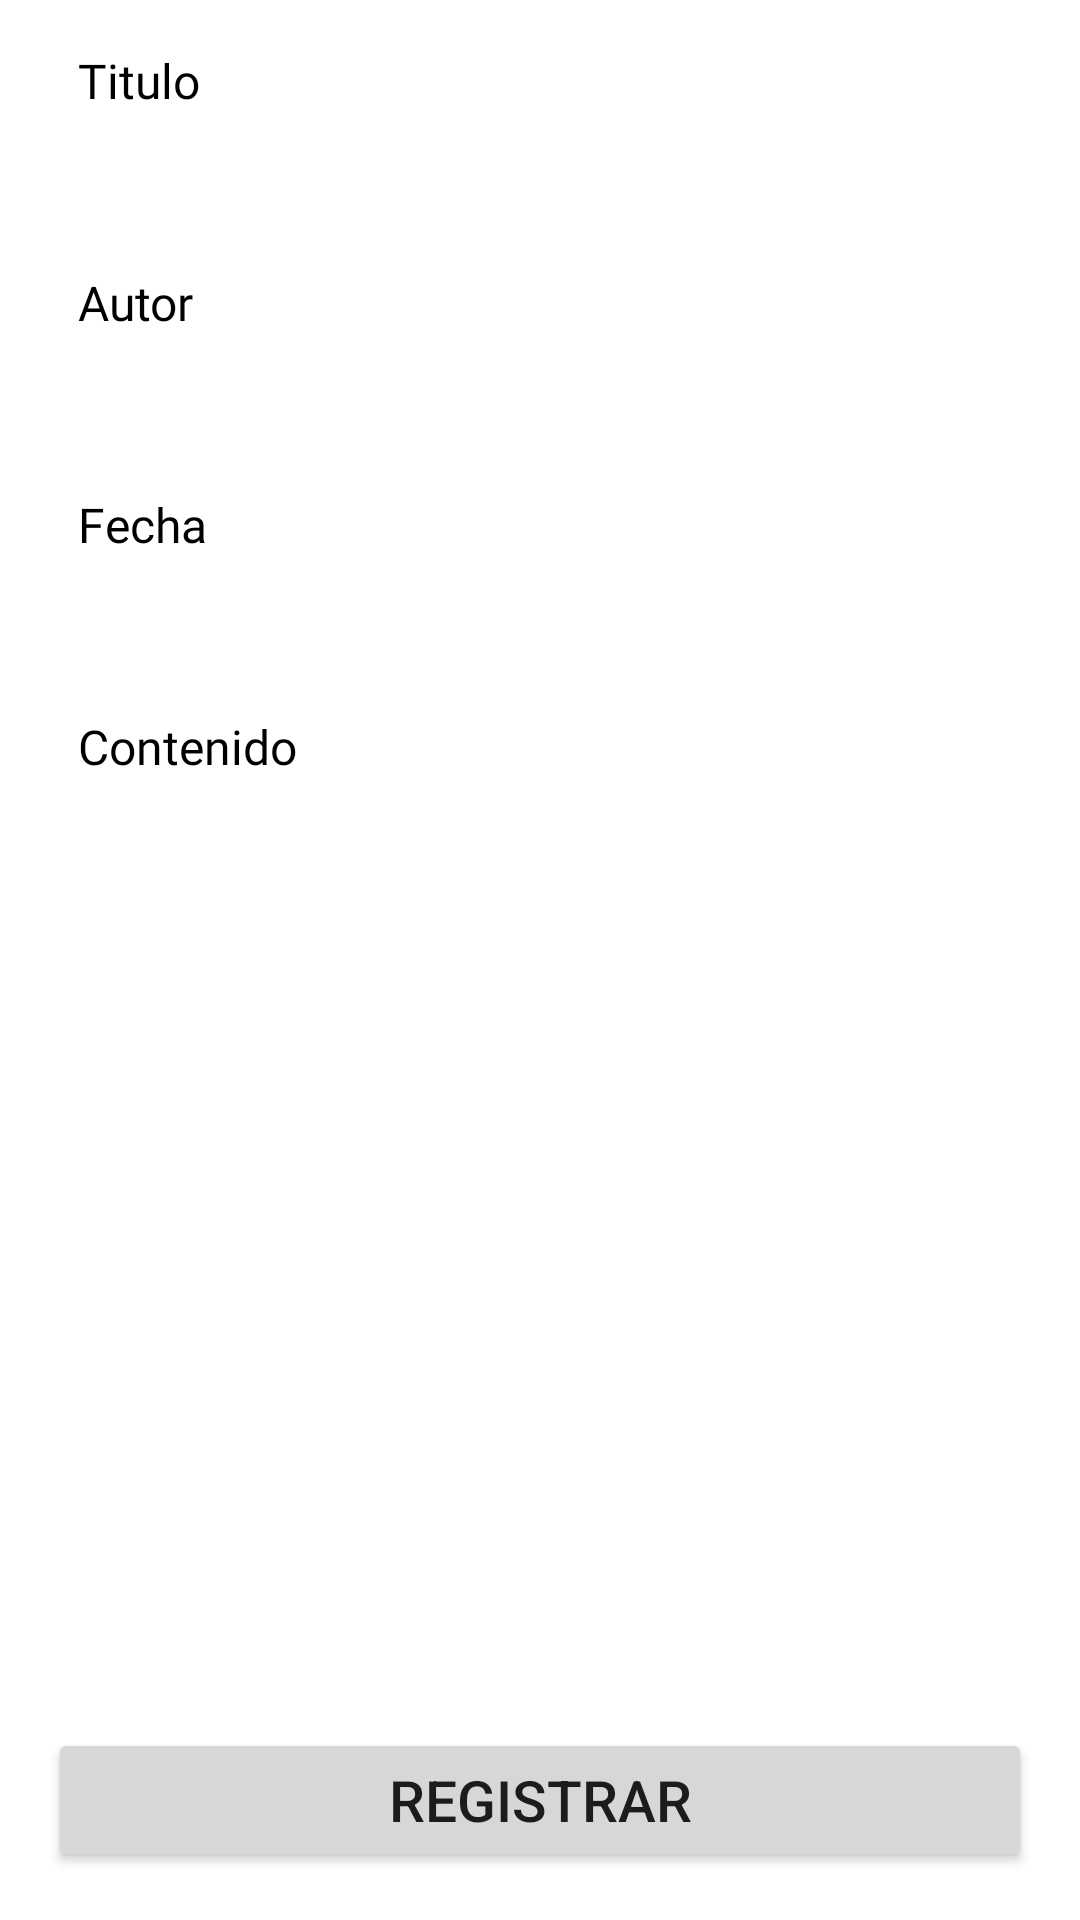

Here is an Android app screen rendered from its layout file. Give the layout XML and the strings, colors and styles it references.
<!-- AndroidManifest.xml: application theme Theme.InsuraceAgencySelectionApp -->
<!-- res/layout/fragment_home.xml -->
<?xml version="1.0" encoding="utf-8"?>
<LinearLayout xmlns:android="http://schemas.android.com/apk/res/android"
    xmlns:app="http://schemas.android.com/apk/res-auto"
    xmlns:tools="http://schemas.android.com/tools"
    android:layout_width="match_parent"
    android:layout_height="match_parent"
    android:orientation="vertical"
    android:fitsSystemWindows="true"
    tools:context=".ui.home.HomeFragment">

    <LinearLayout
        android:layout_width="match_parent"
        android:layout_height="0dp"
        android:layout_weight="1"
        android:layout_marginStart="16dp"
        android:layout_marginTop="16dp"
        android:layout_marginEnd="16dp"
        android:layout_marginBottom="16dp"
        android:orientation="vertical">

        <LinearLayout
            android:layout_width="match_parent"
            android:layout_height="wrap_content"
            android:layout_weight="1"
            android:orientation="vertical">
            <TextView
                android:layout_width="match_parent"
                android:layout_height="wrap_content"
                android:layout_marginBottom="4dp"
                android:fontFamily="@font/roboto_medium"
                android:paddingLeft="10dp"
                android:text="Titulo"
                android:textColor="@color/black"
                android:textSize="16dp" />

            <EditText
                android:id="@+id/title"
                android:layout_width="match_parent"
                android:layout_height="wrap_content"
                android:layout_marginBottom="8dp"
                android:background="@drawable/inputs_desing"
                android:inputType="text"
                android:paddingLeft="16dp"
                android:paddingRight="16dp"
                android:paddingTop="8dp"
                android:paddingBottom="8dp"/>

            <TextView
                android:layout_width="match_parent"
                android:layout_height="wrap_content"
                android:layout_marginBottom="4dp"
                android:fontFamily="@font/roboto_medium"
                android:paddingLeft="10dp"
                android:text="Autor"
                android:textColor="@color/black"
                android:textSize="16dp"
                />

            <EditText
                android:id="@+id/autor"
                android:layout_width="match_parent"
                android:layout_height="wrap_content"
                android:layout_marginBottom="8dp"
                android:background="@drawable/inputs_desing"
                android:inputType="text"
                android:paddingLeft="16dp"
                android:paddingRight="16dp"
                android:paddingTop="8dp"
                android:paddingBottom="8dp"/>

            <TextView
                android:layout_width="match_parent"
                android:layout_height="wrap_content"
                android:layout_marginBottom="4dp"
                android:fontFamily="@font/roboto_medium"
                android:paddingLeft="10dp"
                android:text="Fecha"
                android:textColor="@color/black"
                android:textSize="16dp" />

            <EditText
                android:id="@+id/date"
                android:layout_width="match_parent"
                android:layout_height="wrap_content"
                android:layout_marginBottom="8dp"
                android:background="@drawable/inputs_desing"
                android:inputType="date"
                android:paddingLeft="16dp"
                android:paddingRight="16dp"
                android:paddingTop="8dp"
                android:paddingBottom="8dp"
                android:clickable="false"
                android:focusable="false"/>


            <TextView
                android:layout_width="match_parent"
                android:layout_height="wrap_content"
                android:layout_marginBottom="4dp"
                android:fontFamily="@font/roboto_medium"
                android:paddingLeft="10dp"
                android:text="Contenido"
                android:textColor="@color/black"
                android:textSize="16dp" />

            <EditText
                android:id="@+id/content"
                android:layout_width="match_parent"
                android:layout_height="0dp"
                android:paddingTop="16dp"
                android:paddingBottom="16dp"
                android:layout_weight="1"
                android:layout_marginBottom="8dp"
                android:inputType="textMultiLine"
                android:paddingLeft="16dp"
                android:paddingRight="16dp"
                android:gravity="top"
                android:background="@drawable/inputs_desing"/>

            <Button
                android:id="@+id/registerBtn"
                android:layout_width="match_parent"
                android:layout_height="wrap_content"
                android:text="Registrar"
                android:textSize="19dp" />
        </LinearLayout>
    </LinearLayout>
</LinearLayout>
<!-- resources referenced by this layout -->
<resources>
  <color name="black">#FF000000</color>
  <style name="Theme.InsuraceAgencySelectionApp" parent="Theme.MaterialComponents.DayNight.DarkActionBar">
          
          <item name="colorPrimary">@color/purple_500</item>
          <item name="colorPrimaryVariant">@color/purple_700</item>
          <item name="colorOnPrimary">@color/white</item>
          
          <item name="colorSecondary">@color/teal_200</item>
          <item name="colorSecondaryVariant">@color/teal_700</item>
          <item name="colorOnSecondary">@color/black</item>
          
          <item name="android:statusBarColor">?attr/colorPrimaryVariant</item>
          
      </style>
  <color name="purple_500">#FF6200EE</color>
  <color name="purple_700">#FF3700B3</color>
  <color name="white">#FFFFFFFF</color>
  <color name="teal_200">#FF03DAC5</color>
  <color name="teal_700">#FF018786</color>
</resources>
